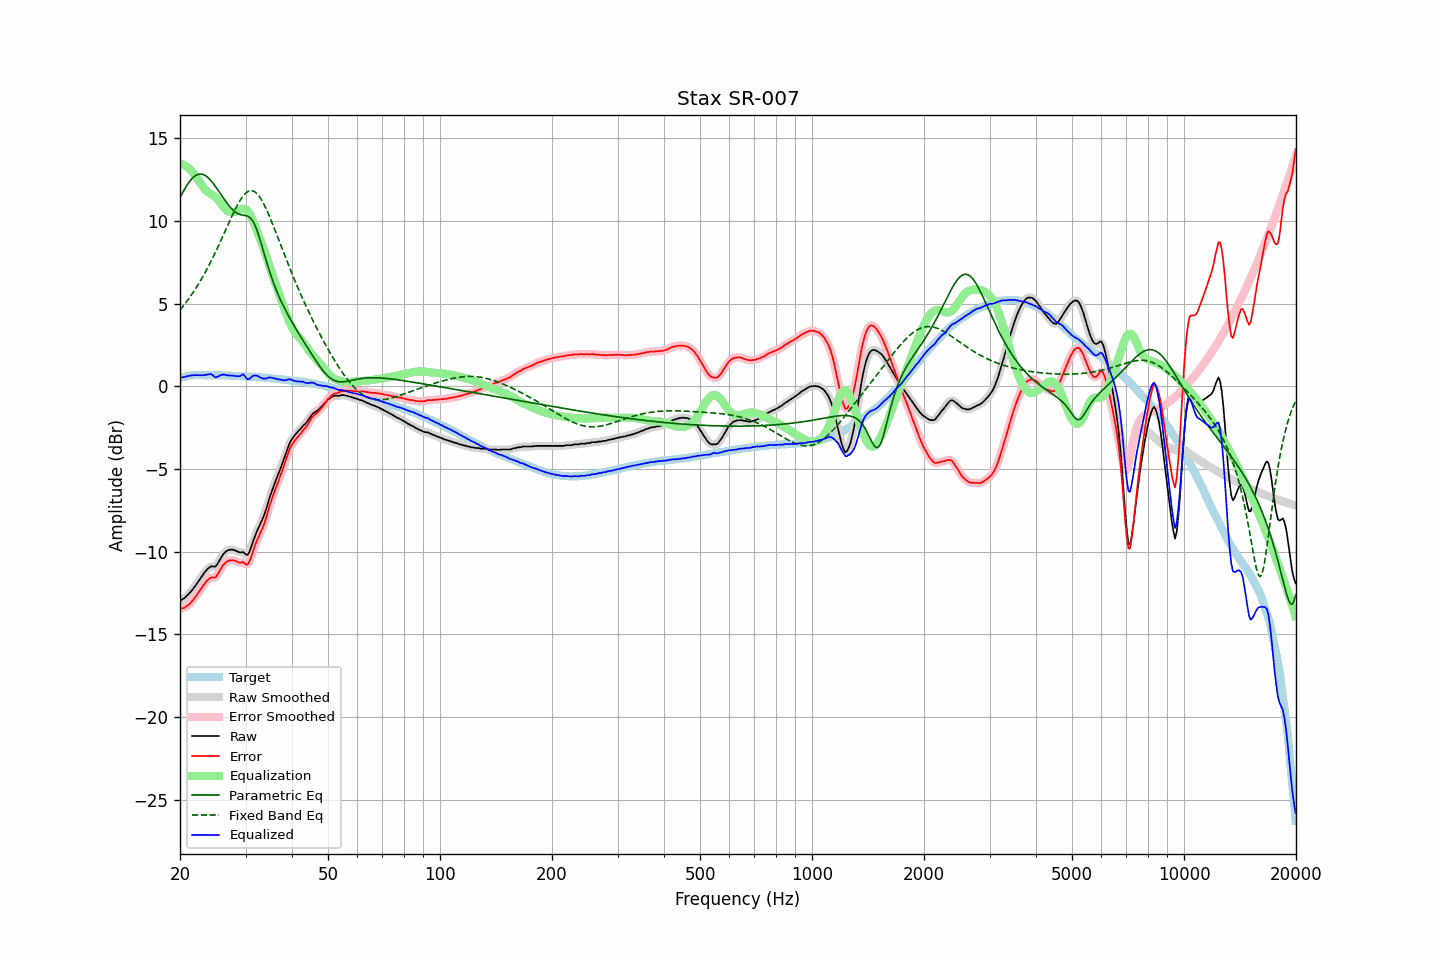

The data file committed next to this chart (first rows):
frequency, raw, error, smoothed, error_smoothed, equalization, parametric_eq, fixed_band_eq, equalized_raw, equalized_smoothed, target
20.00, -12.94, -13.44, -12.95, -13.45, 13.47, 11.41, 4.61, 0.53, 0.52, 0.50
20.20, -12.91, -13.44, -12.91, -13.44, 13.44, 11.59, 4.73, 0.53, 0.54, 0.53
20.40, -12.85, -13.41, -12.85, -13.41, 13.41, 11.78, 4.85, 0.55, 0.55, 0.56
20.61, -12.79, -13.38, -12.78, -13.37, 13.36, 11.95, 4.97, 0.56, 0.57, 0.58
20.81, -12.69, -13.30, -12.70, -13.31, 13.30, 12.11, 5.10, 0.61, 0.60, 0.61
21.02, -12.60, -13.24, -12.60, -13.24, 13.23, 12.26, 5.23, 0.62, 0.62, 0.64
21.23, -12.50, -13.15, -12.50, -13.16, 13.14, 12.39, 5.37, 0.64, 0.64, 0.65
21.44, -12.39, -13.05, -12.39, -13.05, 13.05, 12.51, 5.51, 0.66, 0.66, 0.66
21.66, -12.27, -12.95, -12.27, -12.94, 12.94, 12.62, 5.65, 0.66, 0.67, 0.67
21.87, -12.13, -12.80, -12.14, -12.82, 12.81, 12.70, 5.80, 0.68, 0.67, 0.67
22.09, -12.01, -12.69, -12.00, -12.68, 12.68, 12.76, 5.95, 0.67, 0.68, 0.68
22.31, -11.86, -12.54, -11.86, -12.54, 12.54, 12.81, 6.11, 0.68, 0.68, 0.68
22.54, -11.73, -12.41, -11.72, -12.41, 12.39, 12.83, 6.27, 0.67, 0.67, 0.68
22.76, -11.57, -12.25, -11.58, -12.25, 12.25, 12.84, 6.43, 0.68, 0.67, 0.68
22.99, -11.44, -12.11, -11.44, -12.11, 12.11, 12.82, 6.60, 0.66, 0.67, 0.67
23.22, -11.29, -11.97, -11.30, -11.97, 11.98, 12.78, 6.77, 0.68, 0.68, 0.67
23.45, -11.17, -11.84, -11.18, -11.85, 11.87, 12.73, 6.95, 0.69, 0.69, 0.67
23.69, -11.06, -11.74, -11.06, -11.73, 11.78, 12.66, 7.13, 0.71, 0.71, 0.67
23.92, -10.98, -11.65, -10.97, -11.65, 11.71, 12.57, 7.31, 0.72, 0.73, 0.67
24.16, -10.90, -11.57, -10.92, -11.59, 11.65, 12.47, 7.50, 0.74, 0.73, 0.67
24.40, -10.88, -11.55, -10.90, -11.57, 11.59, 12.35, 7.70, 0.70, 0.68, 0.67
24.65, -10.90, -11.56, -10.90, -11.56, 11.52, 12.23, 7.90, 0.62, 0.62, 0.66
24.89, -10.90, -11.56, -10.87, -11.53, 11.44, 12.10, 8.10, 0.54, 0.57, 0.66
25.14, -10.78, -11.44, -10.78, -11.44, 11.35, 11.96, 8.30, 0.56, 0.57, 0.66
25.39, -10.63, -11.29, -10.63, -11.29, 11.24, 11.81, 8.51, 0.61, 0.60, 0.66
25.65, -10.45, -11.12, -10.45, -11.11, 11.12, 11.67, 8.72, 0.66, 0.66, 0.66
25.91, -10.29, -10.94, -10.29, -10.95, 10.99, 11.52, 8.94, 0.70, 0.69, 0.65
26.16, -10.14, -10.79, -10.15, -10.80, 10.86, 11.38, 9.15, 0.71, 0.71, 0.65
26.43, -10.04, -10.70, -10.04, -10.69, 10.74, 11.24, 9.37, 0.69, 0.69, 0.65
26.69, -9.96, -10.61, -9.96, -10.61, 10.64, 11.11, 9.59, 0.68, 0.67, 0.65
26.96, -9.91, -10.57, -9.91, -10.56, 10.57, 10.98, 9.80, 0.66, 0.66, 0.65
27.23, -9.88, -10.53, -9.88, -10.53, 10.54, 10.86, 10.02, 0.65, 0.65, 0.64
27.50, -9.88, -10.52, -9.88, -10.52, 10.53, 10.75, 10.23, 0.64, 0.65, 0.64
27.77, -9.88, -10.52, -9.89, -10.52, 10.53, 10.65, 10.44, 0.65, 0.64, 0.63
28.05, -9.92, -10.55, -9.92, -10.55, 10.55, 10.57, 10.64, 0.62, 0.63, 0.63
28.33, -9.95, -10.57, -9.96, -10.59, 10.57, 10.50, 10.83, 0.62, 0.61, 0.62
28.62, -10.00, -10.62, -10.01, -10.63, 10.61, 10.44, 11.02, 0.61, 0.60, 0.62
28.90, -10.05, -10.67, -10.03, -10.65, 10.66, 10.40, 11.19, 0.61, 0.63, 0.62
29.19, -10.05, -10.66, -10.04, -10.65, 10.71, 10.37, 11.34, 0.65, 0.67, 0.61
29.48, -10.01, -10.63, -10.06, -10.67, 10.74, 10.35, 11.48, 0.73, 0.68, 0.61
29.78, -10.08, -10.68, -10.11, -10.71, 10.74, 10.34, 11.60, 0.66, 0.64, 0.60
30.08, -10.17, -10.77, -10.16, -10.76, 10.70, 10.32, 11.69, 0.53, 0.54, 0.60
30.38, -10.19, -10.78, -10.16, -10.75, 10.62, 10.29, 11.77, 0.42, 0.46, 0.59
30.68, -10.05, -10.64, -10.04, -10.63, 10.49, 10.24, 11.81, 0.43, 0.45, 0.59
30.99, -9.81, -10.39, -9.81, -10.39, 10.32, 10.16, 11.83, 0.52, 0.51, 0.58
31.30, -9.52, -10.09, -9.53, -10.11, 10.12, 10.04, 11.82, 0.60, 0.59, 0.57
31.61, -9.23, -9.81, -9.24, -9.81, 9.89, 9.88, 11.79, 0.66, 0.65, 0.57
31.93, -8.99, -9.55, -8.98, -9.54, 9.64, 9.66, 11.73, 0.65, 0.66, 0.56
32.24, -8.73, -9.28, -8.75, -9.30, 9.38, 9.41, 11.64, 0.65, 0.63, 0.55
32.57, -8.53, -9.09, -8.53, -9.08, 9.12, 9.12, 11.52, 0.58, 0.59, 0.55
32.89, -8.32, -8.86, -8.32, -8.86, 8.86, 8.80, 11.39, 0.54, 0.54, 0.54
33.22, -8.11, -8.64, -8.11, -8.65, 8.60, 8.47, 11.23, 0.49, 0.49, 0.53
33.55, -7.88, -8.41, -7.87, -8.40, 8.34, 8.14, 11.05, 0.46, 0.47, 0.53
33.89, -7.60, -8.13, -7.60, -8.12, 8.07, 7.80, 10.86, 0.47, 0.47, 0.52
34.23, -7.31, -7.83, -7.30, -7.81, 7.79, 7.48, 10.65, 0.47, 0.49, 0.51
34.57, -6.96, -7.46, -6.98, -7.48, 7.49, 7.17, 10.43, 0.53, 0.52, 0.50
34.92, -6.66, -7.15, -6.67, -7.16, 7.20, 6.86, 10.20, 0.54, 0.53, 0.49
35.27, -6.38, -6.86, -6.37, -6.86, 6.90, 6.58, 9.96, 0.52, 0.52, 0.48
35.62, -6.11, -6.59, -6.11, -6.58, 6.60, 6.30, 9.72, 0.49, 0.50, 0.47
35.97, -5.84, -6.30, -5.85, -6.31, 6.32, 6.05, 9.47, 0.48, 0.47, 0.46
... 635 more rows
